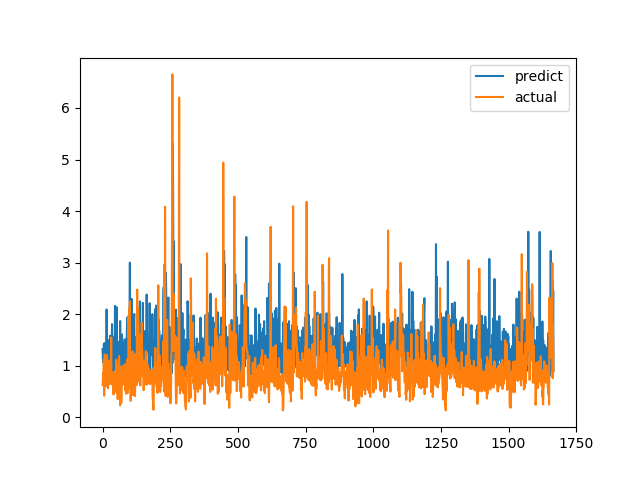

The data file committed next to this chart (first rows):
predict, actual
1.32, 0.6238
1.22, 0.6915
1.064, 0.8558
1.132, 0.7094
1.132, 1.015
1.412, 1.116
1.144, 0.4183
1.44, 1.002
0.8782, 1.219
1.13, 1.143
1.393, 0.6528
1.001, 0.6747
1.163, 0.601
1.296, 0.6695
1.127, 0.6538
2.089, 0.7814
1.353, 1.206
1.49, 0.8469
1.203, 0.8286
0.9641, 0.6482
1.224, 0.5624
1.127, 0.7183
1.07, 1.1
0.9028, 0.9542
1.212, 0.729
1.22, 0.6694
1.512, 0.8631
1.196, 0.6465
1.58, 0.8223
1.428, 0.9236
1.116, 0.8301
1.034, 1.067
1.074, 1.546
1.509, 0.6827
1.291, 0.6386
1.807, 0.6464
0.9683, 0.6881
0.996, 0.7274
1.029, 0.65
0.867, 0.8694
1.154, 0.4409
0.9895, 0.4519
1.123, 0.7575
1.566, 0.4952
0.9239, 0.6851
0.9343, 0.7244
2.16, 0.8654
1.351, 0.74
1.725, 0.8071
1.503, 0.8204
1.444, 1.114
1.013, 1.109
2.135, 0.4751
1.159, 1.039
1.306, 0.9458
1.318, 0.7878
1.236, 0.3505
1.462, 0.9368
1.158, 0.9868
1.377, 0.647
... 1,607 more rows
